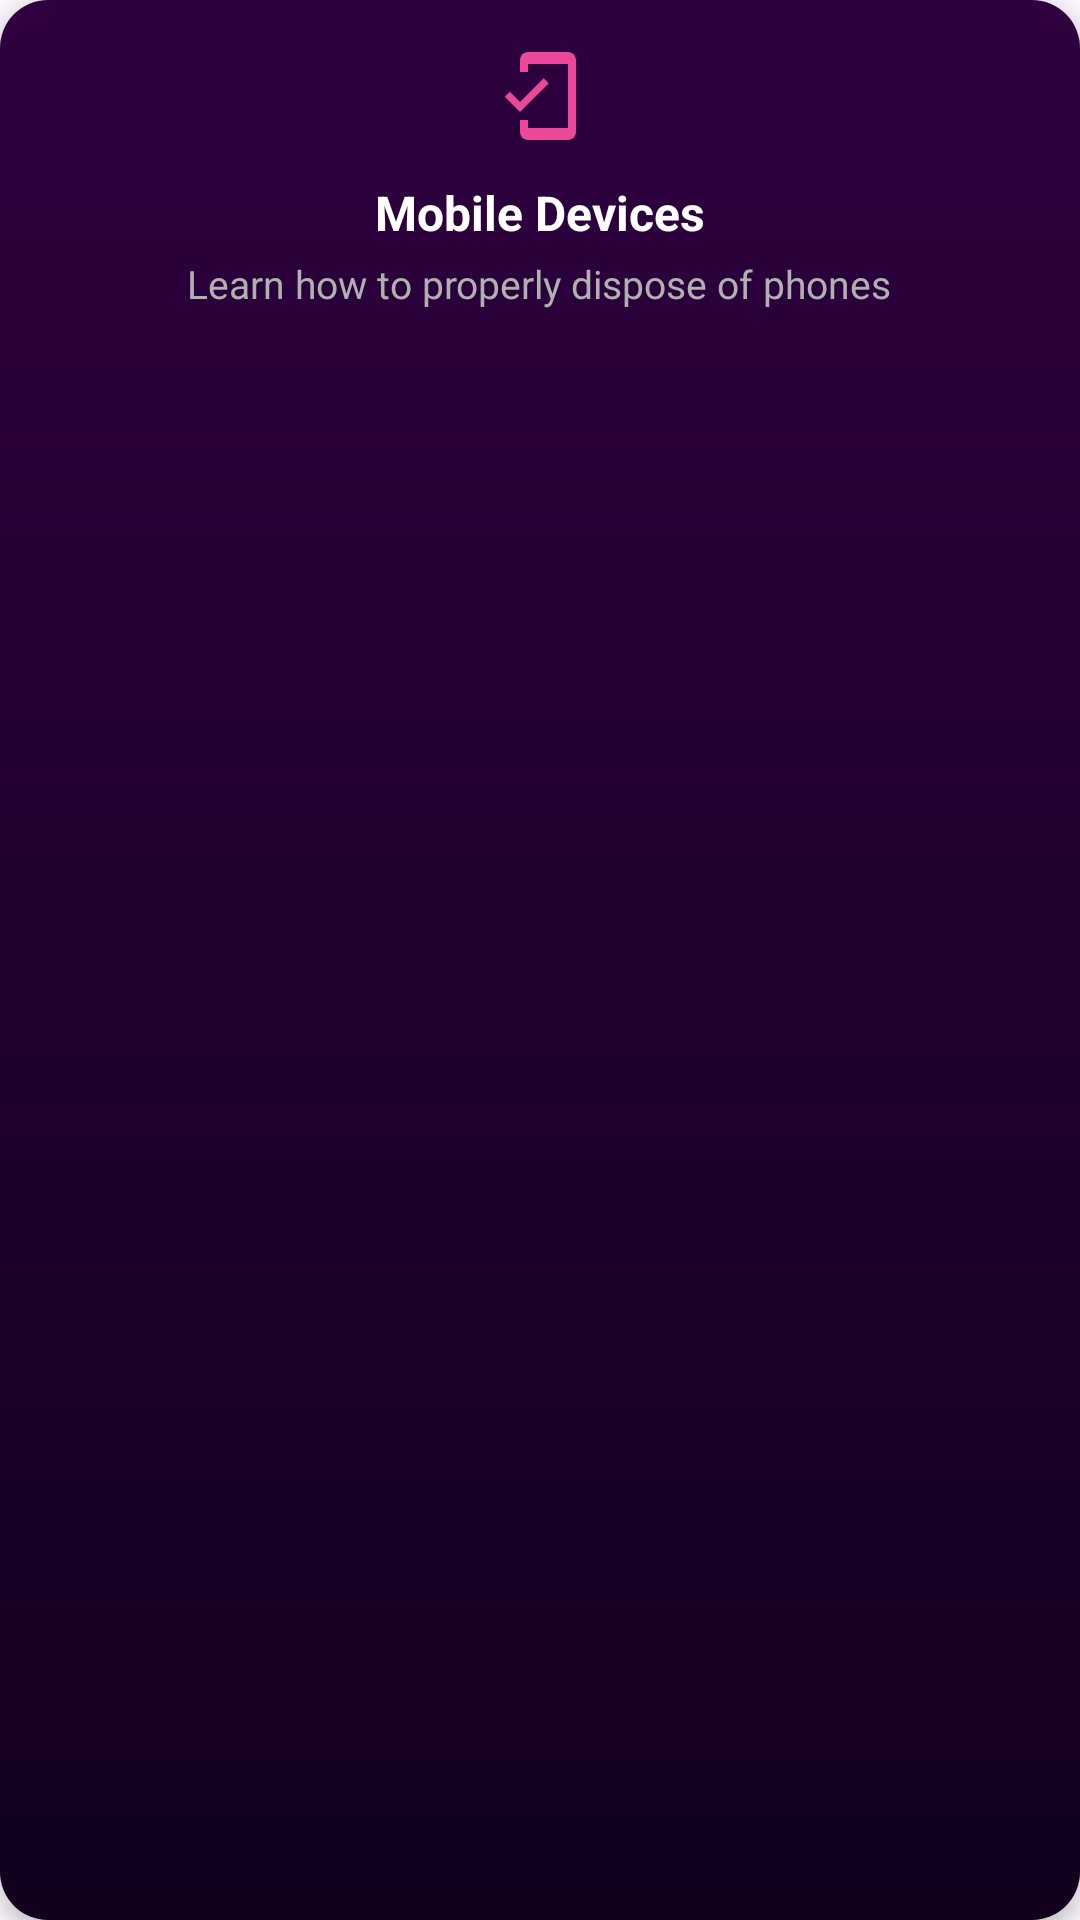

The Android layout XML behind this screen, and the referenced resources:
<!-- AndroidManifest.xml: application theme Theme.ChipCycle -->
<!-- res/layout/guide_card.xml -->
<?xml version="1.0" encoding="utf-8"?>
<LinearLayout xmlns:android="http://schemas.android.com/apk/res/android"
    android:layout_width="170dp"
    android:layout_height="wrap_content"
    android:orientation="vertical"
    android:padding="16dp"
    android:background="@drawable/card_background"
    android:gravity="center_horizontal"
    android:elevation="4dp"
    android:layout_weight="1"
    android:layout_margin="8dp">

    <ImageView
        android:id="@+id/icon"
        android:layout_width="32dp"
        android:layout_height="32dp"
        android:src="@drawable/ic_phone"
    android:contentDescription="Icon" />

    <TextView
        android:id="@+id/title"
        android:layout_width="wrap_content"
        android:layout_height="wrap_content"
        android:text="Mobile Devices"
        android:textColor="@android:color/white"
        android:textSize="16sp"
        android:textStyle="bold"
        android:layout_marginTop="12dp" />

    <TextView
        android:id="@+id/description"
        android:layout_width="wrap_content"
        android:layout_height="wrap_content"
        android:text="Learn how to properly dispose of phones"
        android:textColor="#B0B0B0"
        android:textSize="13sp"
        android:layout_marginTop="4dp"
        android:textAlignment="center" />
</LinearLayout>
<!-- resources referenced by this layout -->
<resources>
  <!-- drawable card_background (drawable) -->
  <shape xmlns:android="http://schemas.android.com/apk/res/android"
      android:shape="rectangle">
      <gradient
          android:startColor="#2E003F"
          android:endColor="#12001D"
          android:angle="270"/>
      <corners android:radius="16dp"/>
  </shape>
  <!-- drawable ic_phone (drawable) -->
  <vector xmlns:android="http://schemas.android.com/apk/res/android" android:height="24dp" android:tint="#EC4899" android:viewportHeight="24" android:viewportWidth="24" android:width="24dp">
        
      <path android:fillColor="@android:color/white" android:pathData="M19,1H9c-1.1,0 -2,0.9 -2,2v3h2V4h10v16H9v-2H7v3c0,1.1 0.9,2 2,2h10c1.1,0 2,-0.9 2,-2V3c0,-1.1 -0.9,-2 -2,-2zM7.01,13.47l-2.55,-2.55 -1.27,1.27L7,16l7.19,-7.19 -1.27,-1.27z"/>
      
  </vector>
  <style name="Theme.ChipCycle" parent="Base.Theme.ChipCycle" />
  <style name="Base.Theme.ChipCycle" parent="Theme.Material3.DayNight.NoActionBar">
          
          
      </style>
</resources>
